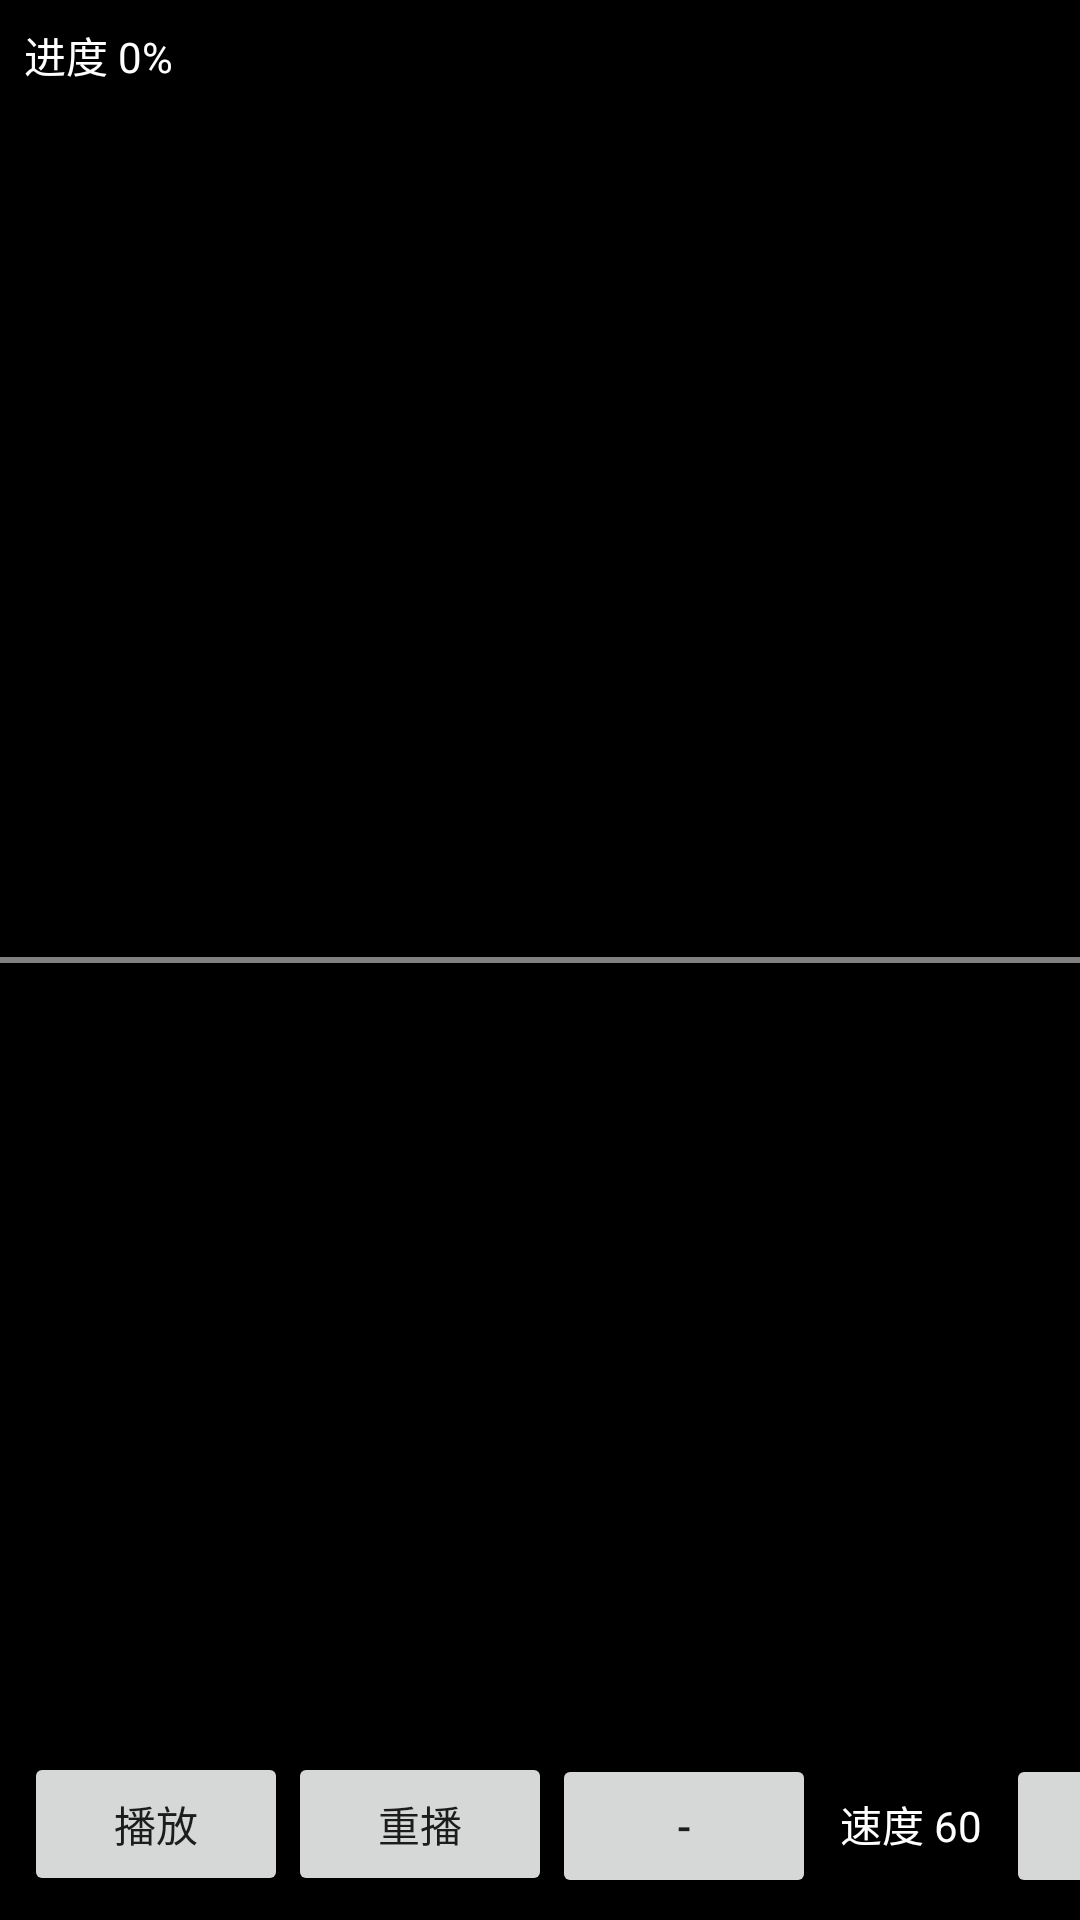

This screen was rendered from an Android layout file. Write that file and the resources it references.
<!-- AndroidManifest.xml: application theme AppTheme -->
<!-- res/layout/activity_player.xml -->
<?xml version="1.0" encoding="utf-8"?>
<FrameLayout xmlns:android="http://schemas.android.com/apk/res/android"
    android:layout_width="match_parent"
    android:layout_height="match_parent"
    android:background="#000000">

    
    <ScrollView
        android:id="@+id/svContent"
        android:layout_width="match_parent"
        android:layout_height="match_parent">

        <TextView
            android:id="@+id/tvContent"
            android:layout_width="match_parent"
            android:layout_height="wrap_content"
            android:padding="24dp"
            android:textSize="32sp"
            android:textColor="#FFFFFF"
            android:lineSpacingExtra="8dp"
            android:text="" />
    </ScrollView>

    
    <View
        android:id="@+id/flEyeCare"
        android:layout_width="match_parent"
        android:layout_height="match_parent"
        android:background="#FFE8C0"
        android:alpha="0.25"
        android:visibility="gone" />

    
    <View
        android:layout_width="match_parent"
        android:layout_height="2dp"
        android:layout_gravity="center_vertical"
        android:background="#80FFFFFF" />

    
    <LinearLayout
        android:layout_width="match_parent"
        android:layout_height="wrap_content"
        android:layout_gravity="top"
        android:orientation="horizontal"
        android:padding="8dp"
        android:background="#80000000"
        android:gravity="center_vertical">

        <TextView
            android:id="@+id/tvProgress"
            android:text="进度 0%"
            android:textColor="#FFFFFF"
            android:layout_width="wrap_content"
            android:layout_height="wrap_content" />

        <ProgressBar
            android:id="@+id/progressBar"
            style="?android:attr/progressBarStyleHorizontal"
            android:layout_width="0dp"
            android:layout_weight="1"
            android:layout_height="wrap_content"
            android:max="100"
            android:progress="0" />
    </LinearLayout>

    
    <HorizontalScrollView
        android:layout_width="match_parent"
        android:layout_height="wrap_content"
        android:layout_gravity="bottom"
        android:background="#80000000">

        <LinearLayout
            android:layout_width="wrap_content"
            android:layout_height="wrap_content"
            android:orientation="horizontal"
            android:padding="8dp">

            <Button android:id="@+id/btnPlay" android:text="播放"
                android:layout_width="wrap_content" android:layout_height="wrap_content" />
            <Button android:id="@+id/btnRestart" android:text="重播"
                android:layout_width="wrap_content" android:layout_height="wrap_content" />
            <Button android:id="@+id/btnSpeedDown" android:text="-"
                android:layout_width="wrap_content" android:layout_height="wrap_content" />
            <TextView
                android:id="@+id/tvSpeed"
                android:text="速度 60"
                android:textColor="#FFFFFF"
                android:padding="8dp"
                android:layout_gravity="center"
                android:layout_width="wrap_content"
                android:layout_height="wrap_content" />
            <Button android:id="@+id/btnSpeedUp" android:text="+"
                android:layout_width="wrap_content" android:layout_height="wrap_content" />
            <Button android:id="@+id/btnFontDown" android:text="A-"
                android:layout_width="wrap_content" android:layout_height="wrap_content" />
            <Button android:id="@+id/btnFontUp" android:text="A+"
                android:layout_width="wrap_content" android:layout_height="wrap_content" />
            <Button android:id="@+id/btnColor" android:text="颜色"
                android:layout_width="wrap_content" android:layout_height="wrap_content" />
            <Button android:id="@+id/btnEyeCare" android:text="护眼"
                android:layout_width="wrap_content" android:layout_height="wrap_content" />
            <Button android:id="@+id/btnMirror" android:text="镜像"
                android:layout_width="wrap_content" android:layout_height="wrap_content" />
            <Button android:id="@+id/btnFloating" android:text="悬浮窗"
                android:layout_width="wrap_content" android:layout_height="wrap_content" />
        </LinearLayout>
    </HorizontalScrollView>
</FrameLayout>
<!-- resources referenced by this layout -->
<resources>
  <style name="AppTheme" parent="Theme.MaterialComponents.Light.NoActionBar">
          <item name="colorPrimary">@color/teal_500</item>
          <item name="colorPrimaryDark">@color/teal_700</item>
          <item name="colorAccent">@color/teal_500</item>
      </style>
  <color name="teal_500">#009688</color>
  <color name="teal_700">#00796B</color>
</resources>
